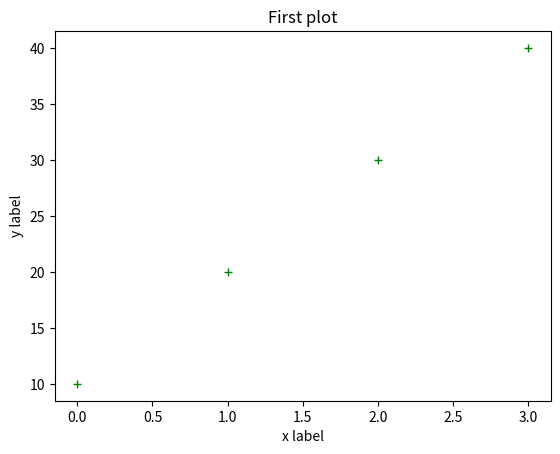

This chart was generated by the following Python code:
import matplotlib.pyplot as plt
plt.plot([10,20,30,40],"g+")
plt.xlabel("x label")
plt.ylabel("y label")
plt.title("First plot")
plt.show()